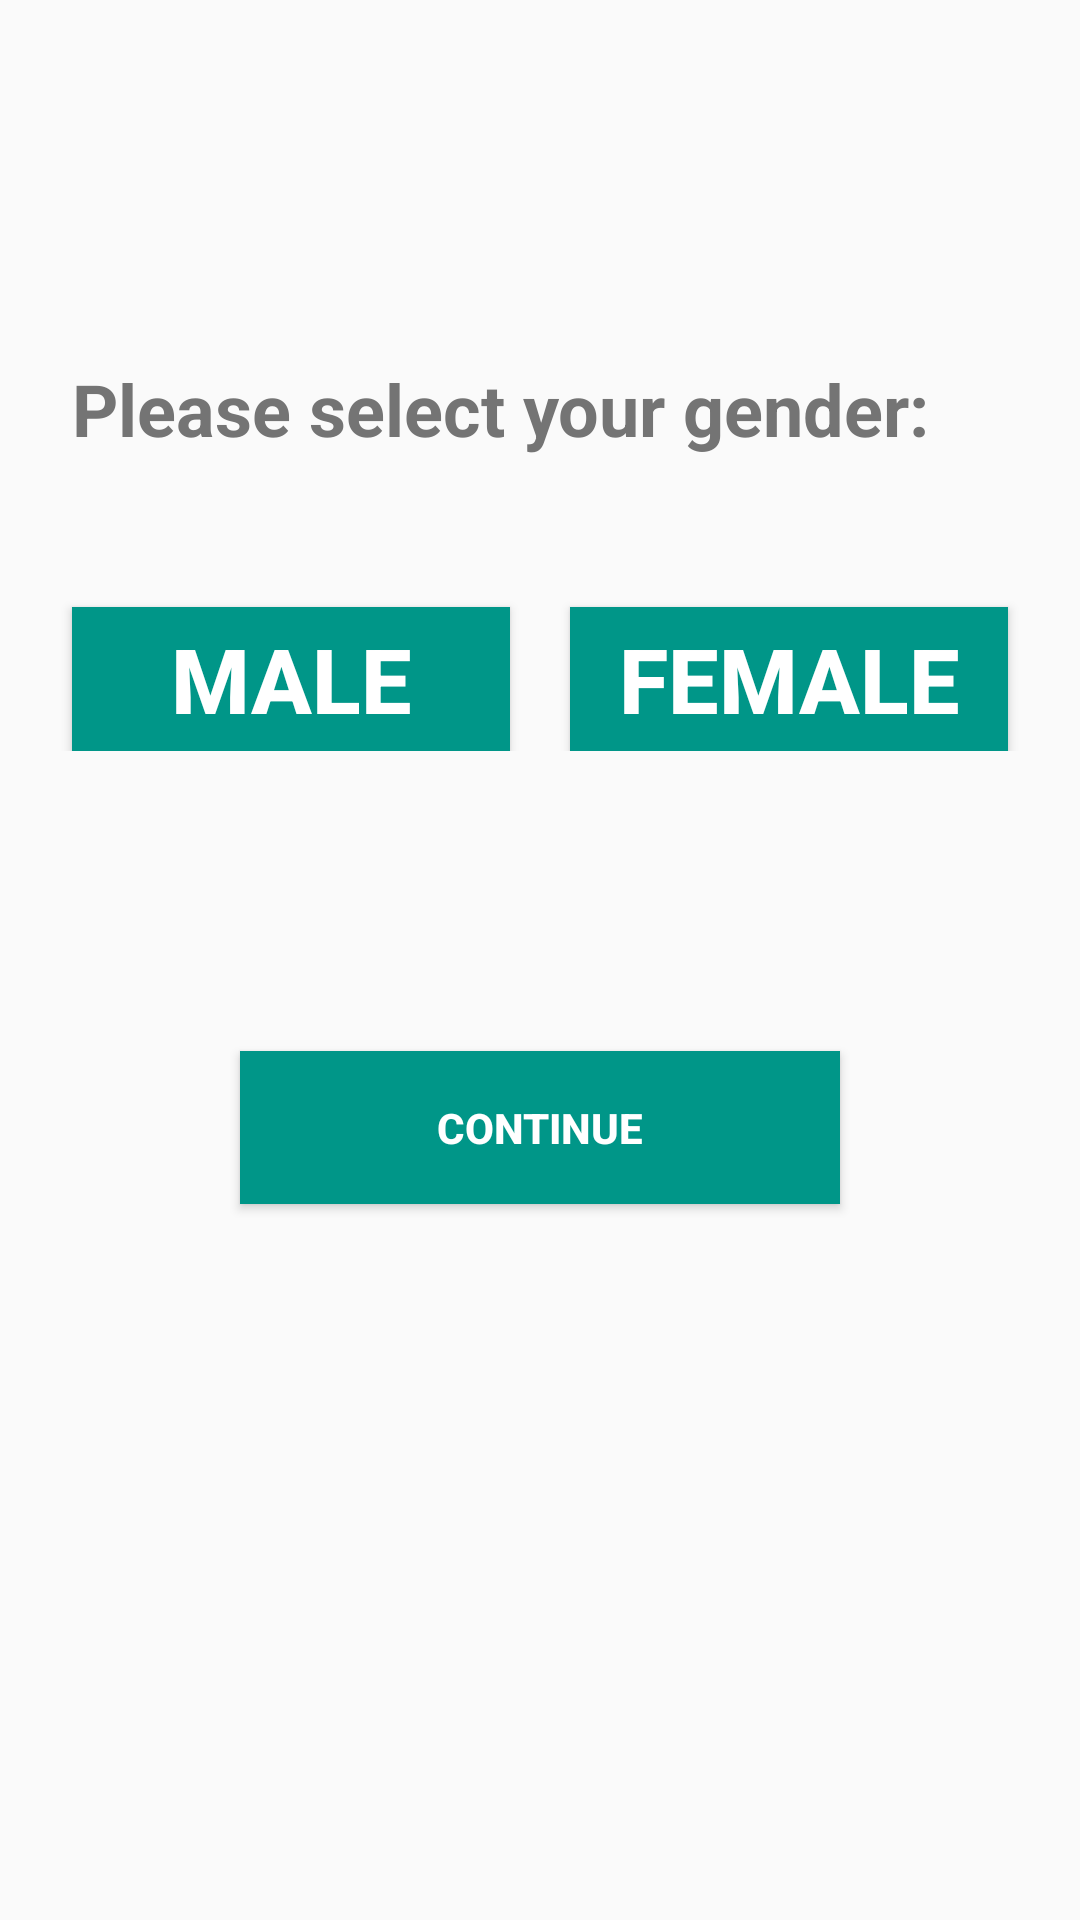

Write the Android layout XML for this screen, with the resource values it uses.
<!-- AndroidManifest.xml: application theme AppTheme -->
<!-- res/layout/activity_register_gender.xml -->
<LinearLayout xmlns:android="http://schemas.android.com/apk/res/android"
xmlns:app="http://schemas.android.com/apk/res-auto"
xmlns:tools="http://schemas.android.com/tools"
android:layout_width="match_parent"
android:layout_height="match_parent"
android:orientation="vertical"
tools:context=".login.RegisterGenderActivity">

    <TextView
        android:id="@+id/getStartedTextView"
        android:layout_width="match_parent"
        android:layout_height="wrap_content"
        android:layout_marginLeft="24dp"
        android:layout_marginTop="120dp"
        android:layout_marginRight="24dp"
        android:text="Please select your gender:"
        android:textColor="#747474"
        android:textSize="24sp"
        android:textStyle="bold" />

<LinearLayout
    android:layout_width="match_parent"
    android:layout_height="wrap_content"
    android:orientation="horizontal">

    <Button
        android:id="@+id/maleSelectionButton"
        android:layout_width="match_parent"
        android:layout_height="wrap_content"
        android:layout_marginStart="24dp"
        android:layout_marginTop="50dp"
        android:layout_marginEnd="10dp"
        android:layout_weight="1"
        android:background="#009688"
        android:elevation="24dp"
        android:text="MALE"
        android:textColor="@android:color/white"
        android:textSize="30sp"
        android:textStyle="bold" />

    <Button
        android:id="@+id/femaleSelectionButton"
        android:layout_width="match_parent"
        android:layout_height="wrap_content"
        android:layout_marginLeft="10dp"
        android:layout_marginTop="50dp"
        android:layout_marginRight="24dp"
        android:layout_weight="1"
        android:background="#009688"
        android:elevation="24dp"
        android:text="FEMALE"
        android:textColor="@android:color/white"
        android:textSize="30sp"
        android:textStyle="bold" />

</LinearLayout>

    <Button
        android:id="@+id/genderContinueButton"
        android:layout_width="200dp"
        android:layout_height="wrap_content"
        android:layout_gravity="center"
        android:layout_marginLeft="50dp"
        android:layout_marginTop="100dp"
        android:layout_marginRight="50dp"
        android:background="#009688"
        android:elevation="24dp"
        android:padding="16dp"
        android:text="Continue"
        android:textColor="@android:color/white"
        android:textStyle="bold" />


</LinearLayout>
<!-- resources referenced by this layout -->
<resources>
  <style name="AppTheme" parent="Theme.AppCompat.Light.DarkActionBar">
          
          <item name="colorPrimary">@color/colorPrimary</item>
          <item name="colorPrimaryDark">@color/colorPrimaryDark</item>
          <item name="colorAccent">@color/colorAccent</item>
          <item name="android:actionBarSize">0.0001dp</item>
          <item name="actionBarSize">0.0001dp</item>
      </style>
  <!-- not gathered from this repository: default colours our renderer supplied (Android Studio template values) -->
  <color name="colorPrimary">#FF6200EE</color>
  <color name="colorPrimaryDark">#FF3700B3</color>
  <color name="colorAccent">#FF03DAC5</color>
</resources>
